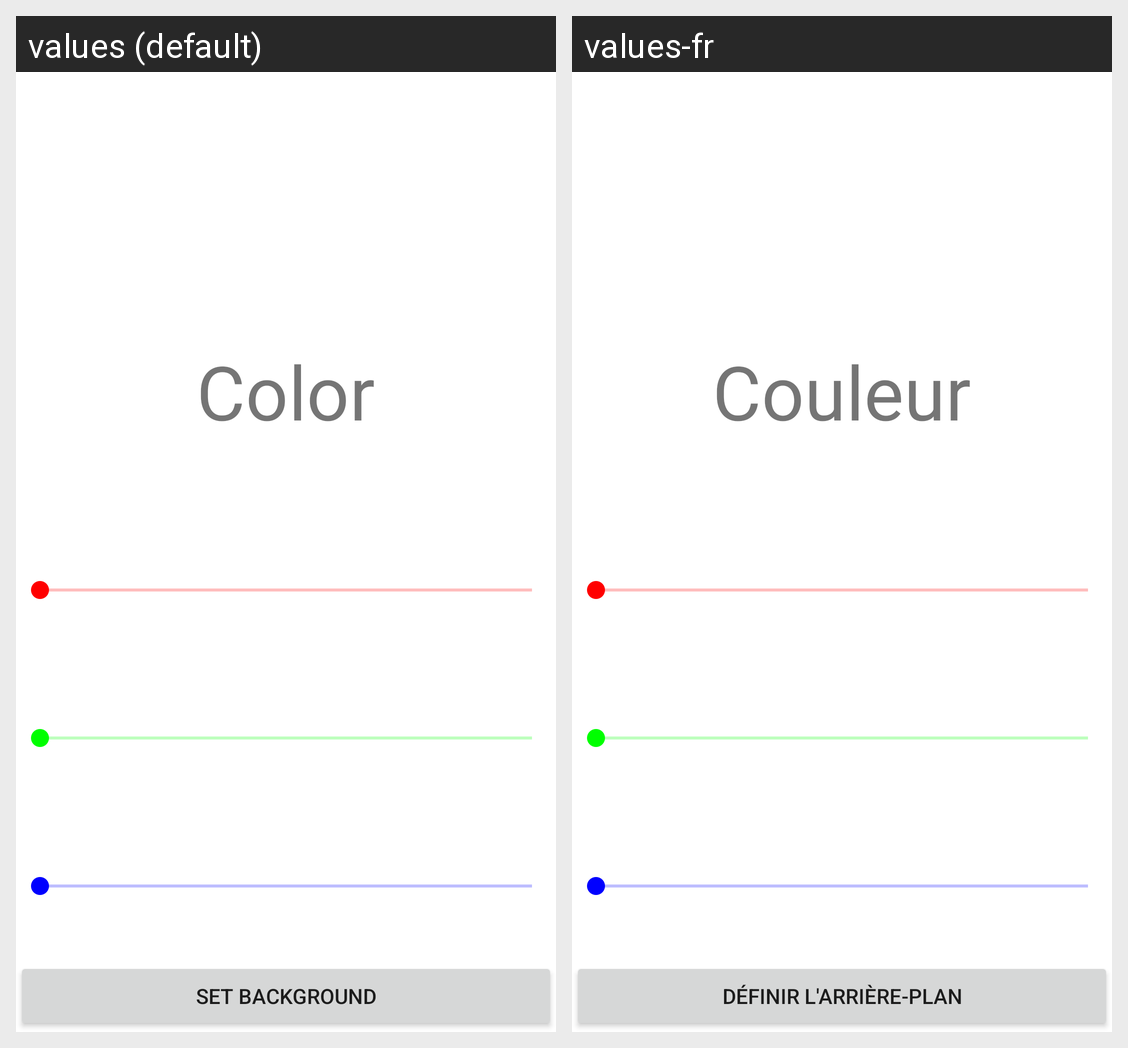

Locale-by-locale string values for the Android screen shown in this grid:
Android screen res/layout/fragment_color_picker.xml rendered under 2 locales, left to right: values (default), values-fr. Device: Nexus 5 (rendered at 1080×1920; each locale shown at half size, 540×960, under a caption strip naming it); theme Theme.HarryPotterCharacters.
Strings drawn on this screen, with the default value and each locale's value (text and hints the layout hard-codes, and strings that could not be matched under every locale, appear in the picture but are not listed):

color
  values: Color
  values-fr: Couleur

set_background
  values: Set Background
  values-fr: Définir l'arrière-plan
